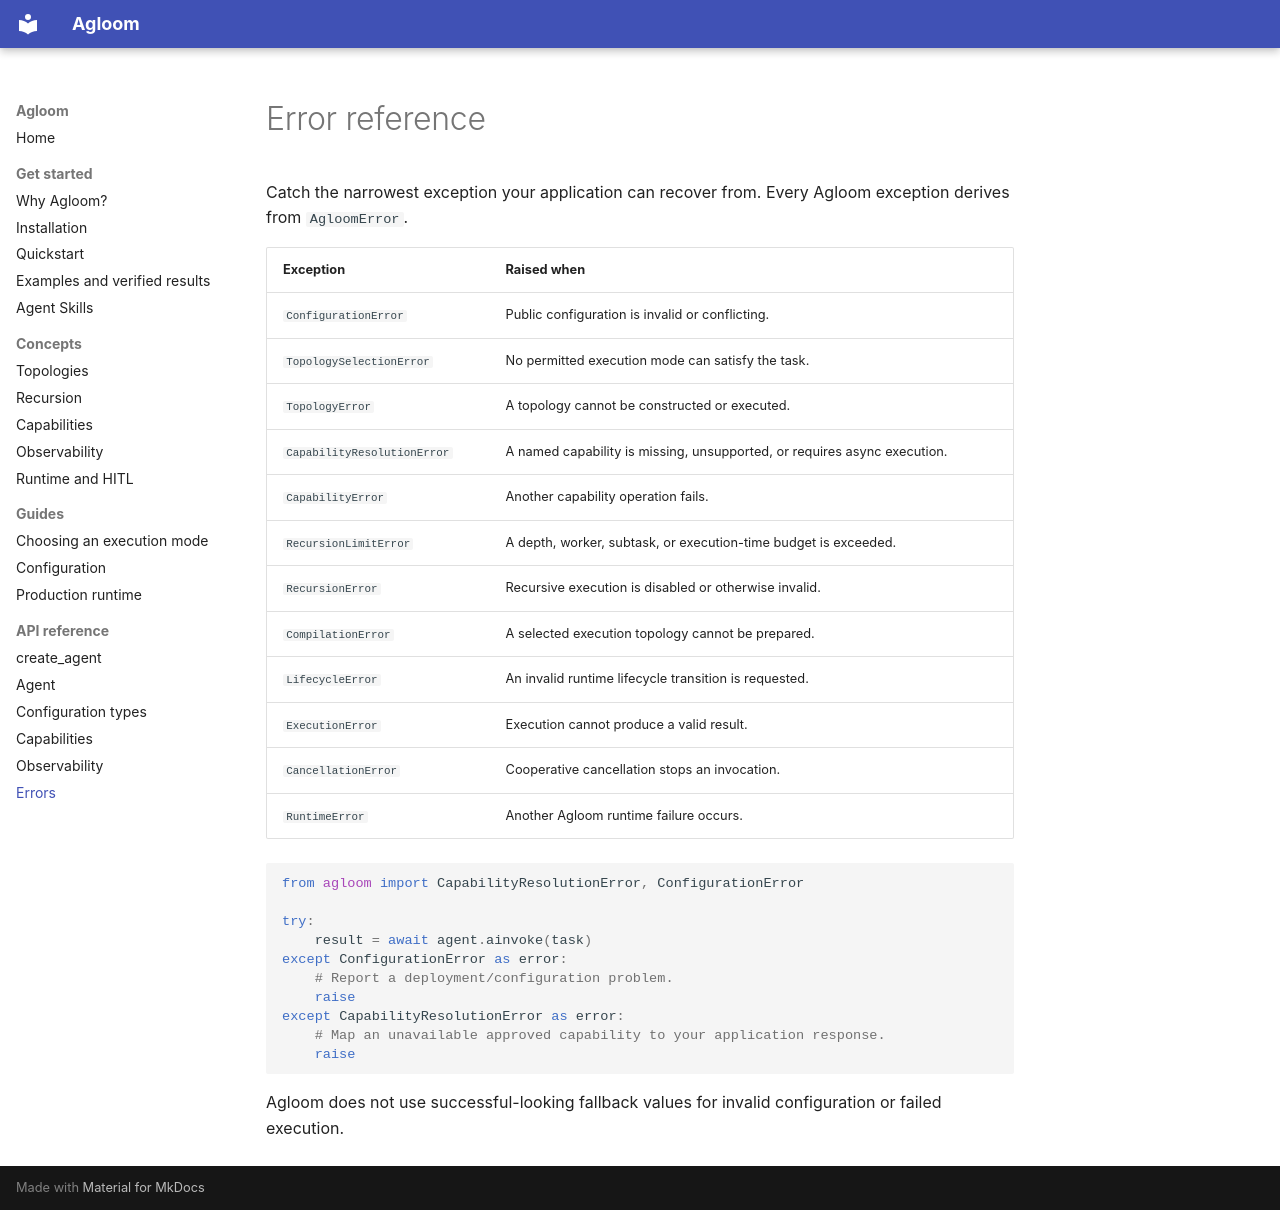

repository: smuniharish/agloom · page: api/errors/index.html · generator: mkdocs

# Error reference

Catch the narrowest exception your application can recover from. Every Agloom
exception derives from `AgloomError`.

| Exception | Raised when |
|---|---|
| `ConfigurationError` | Public configuration is invalid or conflicting. |
| `TopologySelectionError` | No permitted execution mode can satisfy the task. |
| `TopologyError` | A topology cannot be constructed or executed. |
| `CapabilityResolutionError` | A named capability is missing, unsupported, or requires async execution. |
| `CapabilityError` | Another capability operation fails. |
| `RecursionLimitError` | A depth, worker, subtask, or execution-time budget is exceeded. |
| `RecursionError` | Recursive execution is disabled or otherwise invalid. |
| `CompilationError` | A selected execution topology cannot be prepared. |
| `LifecycleError` | An invalid runtime lifecycle transition is requested. |
| `ExecutionError` | Execution cannot produce a valid result. |
| `CancellationError` | Cooperative cancellation stops an invocation. |
| `RuntimeError` | Another Agloom runtime failure occurs. |

```python
from agloom import CapabilityResolutionError, ConfigurationError

try:
    result = await agent.ainvoke(task)
except ConfigurationError as error:
    # Report a deployment/configuration problem.
    raise
except CapabilityResolutionError as error:
    # Map an unavailable approved capability to your application response.
    raise
```

Agloom does not use successful-looking fallback values for invalid
configuration or failed execution.
